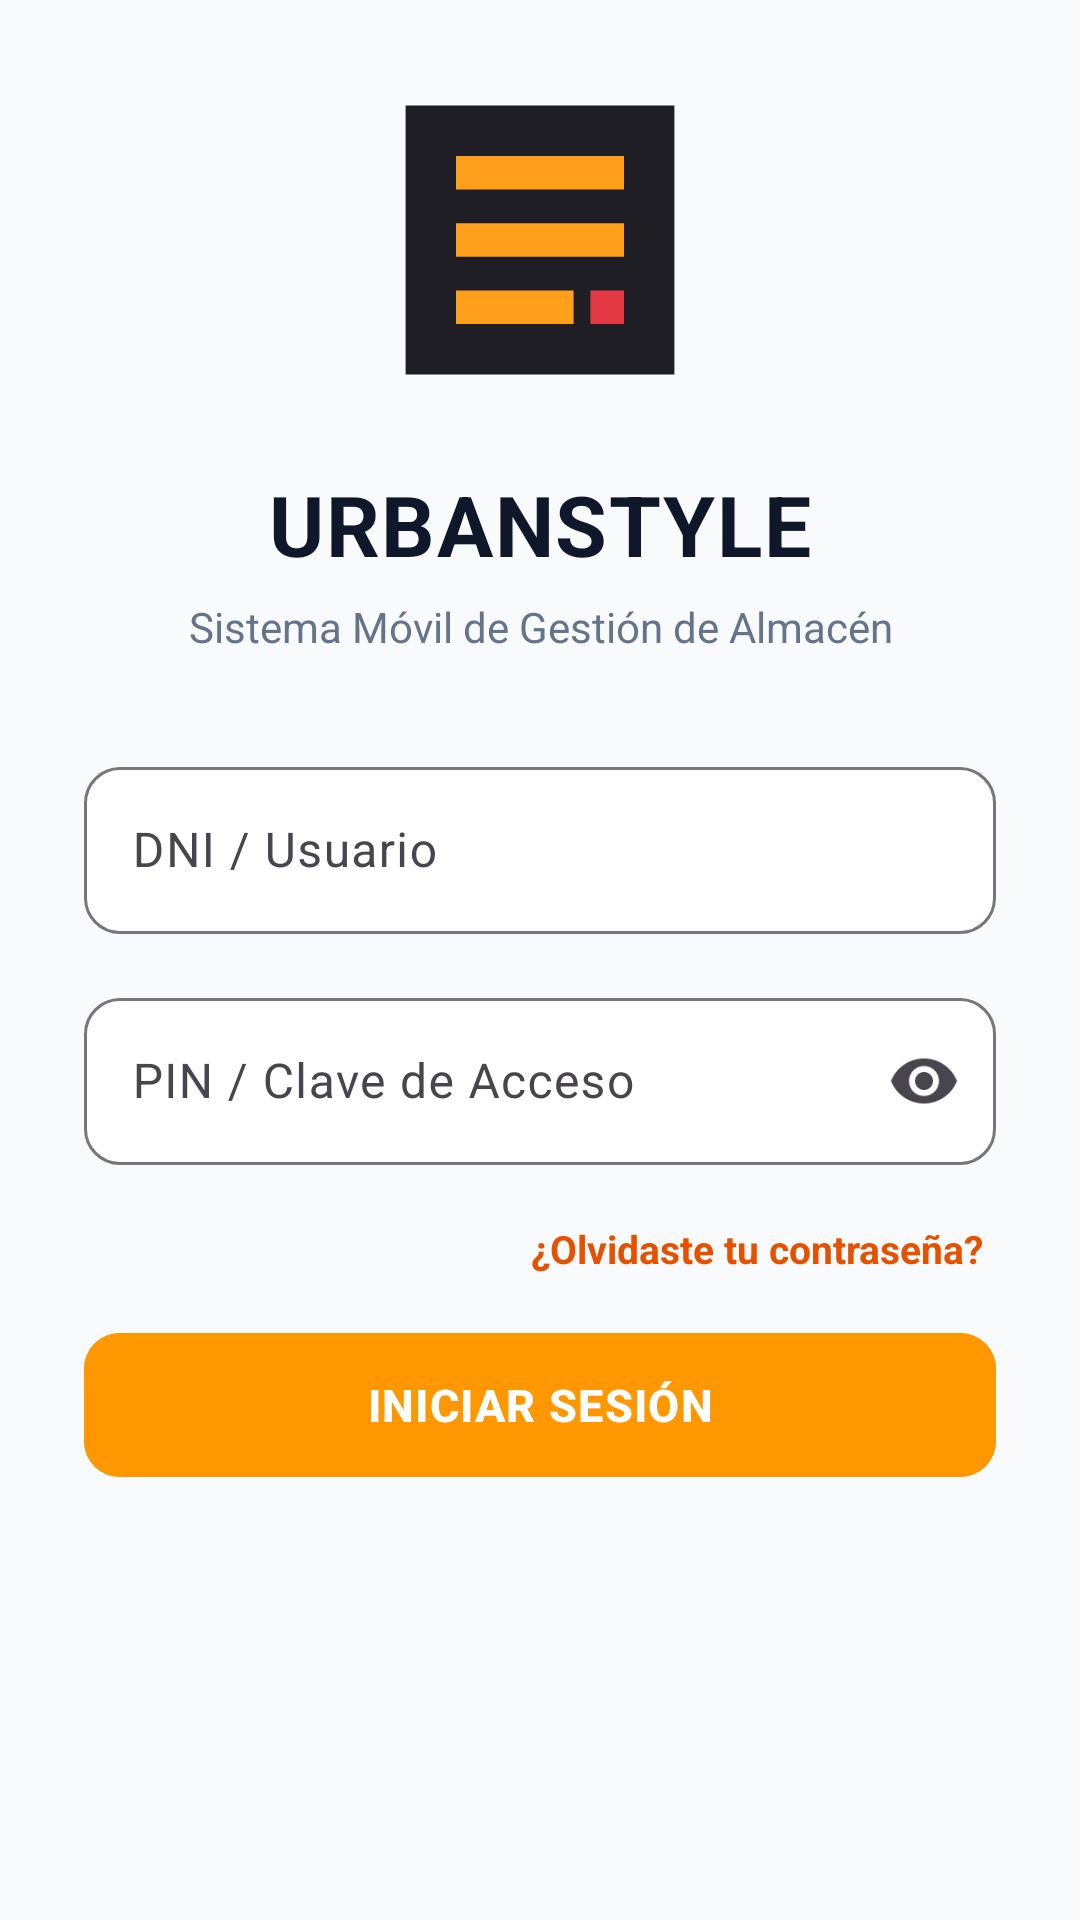

Layout XML and referenced resources for this Android screen:
<!-- AndroidManifest.xml: application theme Theme.UrbanStyle -->
<!-- res/layout/activity_login.xml -->
<?xml version="1.0" encoding="utf-8"?>
<ScrollView xmlns:android="http://schemas.android.com/apk/res/android"
    xmlns:app="http://schemas.android.com/apk/res-auto"
    xmlns:tools="http://schemas.android.com/tools"
    android:layout_width="match_parent"
    android:layout_height="match_parent"
    android:background="@color/urban_bg"
    android:fillViewport="true"
    tools:context=".LoginActivity">

    <androidx.constraintlayout.widget.ConstraintLayout
        android:layout_width="match_parent"
        android:layout_height="wrap_content"
        android:paddingHorizontal="28dp"
        android:paddingVertical="24dp">

        <ImageView
            android:id="@+id/imgLogoLogin"
            android:layout_width="112dp"
            android:layout_height="112dp"
            android:contentDescription="@string/app_name"
            android:src="@drawable/logo_urbanstyle"
            app:layout_constraintBottom_toTopOf="@+id/tvTituloLogin"
            app:layout_constraintEnd_toEndOf="parent"
            app:layout_constraintStart_toStartOf="parent"
            app:layout_constraintTop_toTopOf="parent"
            app:layout_constraintVertical_chainStyle="packed" />

        <TextView
            android:id="@+id/tvTituloLogin"
            android:layout_width="wrap_content"
            android:layout_height="wrap_content"
            android:layout_marginTop="20dp"
            android:letterSpacing="0.02"
            android:text="@string/title_login"
            android:textColor="@color/text_dark"
            android:textSize="28sp"
            android:textStyle="bold"
            app:layout_constraintBottom_toTopOf="@+id/tvSubtituloLogin"
            app:layout_constraintEnd_toEndOf="parent"
            app:layout_constraintStart_toStartOf="parent"
            app:layout_constraintTop_toBottomOf="@+id/imgLogoLogin" />

        <TextView
            android:id="@+id/tvSubtituloLogin"
            android:layout_width="wrap_content"
            android:layout_height="wrap_content"
            android:layout_marginTop="6dp"
            android:layout_marginBottom="32dp"
            android:gravity="center"
            android:lineSpacingExtra="2dp"
            android:text="@string/subtitle_login"
            android:textColor="@color/gray_text"
            android:textSize="14sp"
            app:layout_constraintBottom_toTopOf="@+id/tilUsuario"
            app:layout_constraintEnd_toEndOf="parent"
            app:layout_constraintStart_toStartOf="parent"
            app:layout_constraintTop_toBottomOf="@+id/tvTituloLogin" />

        
        <com.google.android.material.textfield.TextInputLayout
            android:id="@+id/tilUsuario"
            style="@style/Widget.Material3.TextInputLayout.OutlinedBox"
            android:layout_width="0dp"
            android:layout_height="wrap_content"
            android:layout_marginBottom="16dp"
            android:hint="@string/hint_dni_usuario"
            app:boxBackgroundColor="@color/white"
            app:boxCornerRadiusBottomEnd="12dp"
            app:boxCornerRadiusBottomStart="12dp"
            app:boxCornerRadiusTopEnd="12dp"
            app:boxCornerRadiusTopStart="12dp"
            app:layout_constraintBottom_toTopOf="@+id/tilClave"
            app:layout_constraintEnd_toEndOf="parent"
            app:layout_constraintStart_toStartOf="parent"
            app:layout_constraintTop_toBottomOf="@+id/tvSubtituloLogin">

            <com.google.android.material.textfield.TextInputEditText
                android:id="@+id/etUsuario"
                android:layout_width="match_parent"
                android:layout_height="wrap_content"
                android:inputType="text"
                android:textColor="@color/text_dark" />
        </com.google.android.material.textfield.TextInputLayout>

        
        <com.google.android.material.textfield.TextInputLayout
            android:id="@+id/tilClave"
            style="@style/Widget.Material3.TextInputLayout.OutlinedBox"
            android:layout_width="0dp"
            android:layout_height="wrap_content"
            android:hint="@string/hint_pin_clave"
            app:boxBackgroundColor="@color/white"
            app:boxCornerRadiusBottomEnd="12dp"
            app:boxCornerRadiusBottomStart="12dp"
            app:boxCornerRadiusTopEnd="12dp"
            app:boxCornerRadiusTopStart="12dp"
            app:endIconMode="password_toggle"
            app:layout_constraintBottom_toTopOf="@+id/tvOlvidasteClave"
            app:layout_constraintEnd_toEndOf="parent"
            app:layout_constraintStart_toStartOf="parent"
            app:layout_constraintTop_toBottomOf="@+id/tilUsuario">

            <com.google.android.material.textfield.TextInputEditText
                android:id="@+id/etClave"
                android:layout_width="match_parent"
                android:layout_height="wrap_content"
                android:inputType="textPassword"
                android:textColor="@color/text_dark" />
        </com.google.android.material.textfield.TextInputLayout>

        
        <TextView
            android:id="@+id/tvOlvidasteClave"
            android:layout_width="wrap_content"
            android:layout_height="wrap_content"
            android:layout_marginTop="4dp"
            android:layout_marginBottom="24dp"
            android:clickable="true"
            android:focusable="true"
            android:gravity="center_vertical"
            android:minHeight="48dp"
            android:paddingHorizontal="4dp"
            android:text="@string/text_olvidaste_contrasena"
            android:textColor="@color/urban_accent"
            android:textSize="13sp"
            android:textStyle="bold"
            app:layout_constraintBottom_toTopOf="@+id/btnIngresar"
            app:layout_constraintEnd_toEndOf="parent"
            app:layout_constraintTop_toBottomOf="@+id/tilClave" />

        
        <com.google.android.material.button.MaterialButton
            android:id="@+id/btnIngresar"
            android:layout_width="0dp"
            android:layout_height="56dp"
            android:backgroundTint="@color/urban_primary"
            android:elevation="2dp"
            android:letterSpacing="0.03"
            android:text="@string/btn_ingresar"
            android:textColor="@color/white"
            android:textSize="15sp"
            android:textStyle="bold"
            app:cornerRadius="12dp"
            app:layout_constraintEnd_toEndOf="parent"
            app:layout_constraintStart_toStartOf="parent"
            app:layout_constraintTop_toBottomOf="@+id/tvOlvidasteClave" />

    </androidx.constraintlayout.widget.ConstraintLayout>
</ScrollView>
<!-- resources referenced by this layout -->
<resources>
  <color name="gray_text">#64748B</color>
  <color name="text_dark">#0F172A</color>
  <color name="urban_accent">#E65100</color>
  <color name="urban_bg">#F8FAFC</color>
  <color name="urban_primary">#FF9800</color>
  <color name="white">#FFFFFF</color>
  <!-- drawable logo_urbanstyle (drawable) -->
  <vector xmlns:android="http://schemas.android.com/apk/res/android"
      android:width="100dp"
      android:height="100dp"
      android:viewportWidth="100"
      android:viewportHeight="100">
    <path
        android:fillColor="#1E1E24"
        android:pathData="M10,10h80v80h-80z"/>
    <path
        android:fillColor="#FF9F1C"
        android:pathData="M25,25h50v10h-50zM25,45h50v10h-50zM25,65h35v10h-35z"/>
    <path
        android:fillColor="#E63946"
        android:pathData="M65,65h10v10h-10z"/>
  </vector>
  <string name="app_name">UrbanStyle</string>
  <string name="btn_ingresar">INICIAR SESIÓN</string>
  <string name="hint_dni_usuario">DNI / Usuario</string>
  <string name="hint_pin_clave">PIN / Clave de Acceso</string>
  <string name="subtitle_login">Sistema Móvil de Gestión de Almacén</string>
  <string name="text_olvidaste_contrasena">¿Olvidaste tu contraseña?</string>
  <string name="title_login">URBANSTYLE</string>
  <style name="Theme.UrbanStyle" parent="Base.Theme.UrbanStyle" />
  <style name="Base.Theme.UrbanStyle" parent="Theme.Material3.Light.NoActionBar">
          <item name="colorPrimary">@color/urban_dark</item>
          <item name="colorOnPrimary">@color/white</item>
          <item name="colorSecondary">@color/urban_accent</item>
          <item name="colorOnSecondary">@color/white</item>
          <item name="android:statusBarColor">@color/urban_dark</item>
          <item name="colorSurface">@color/white</item>
          <item name="colorOnSurface">@color/text_dark</item>
          <item name="colorSurfaceContainer">@color/white</item>
          <item name="colorSurfaceContainerHigh">@color/white</item>
          <item name="colorSurfaceContainerHighest">@color/white</item>
      </style>
  <color name="urban_dark">#1E293B</color>
</resources>
